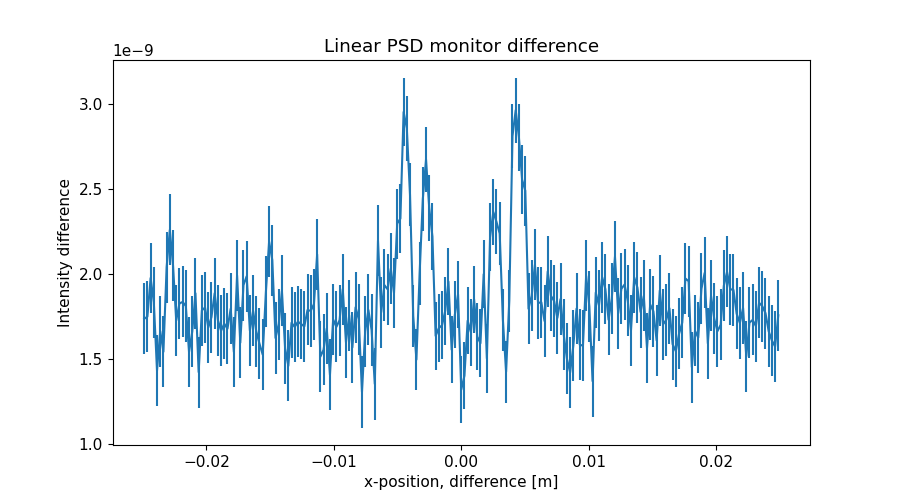

The data file committed next to this chart (first rows):
x_axis, Intensity, Error
-2.487437186000000106e-02, 1.735125040000000015e-09, 2.086983524999999897e-10
-2.462311558000000039e-02, 1.747918766999999965e-09, 2.083962369999999916e-10
-2.437185929999999973e-02, 1.975106194999999921e-09, 2.084071204999999961e-10
-2.412060301999999906e-02, 1.832719731000000037e-09, 2.086358979000000032e-10
-2.386934673000000104e-02, 1.431140219000000089e-09, 2.090191073999999879e-10
-2.361809045000000037e-02, 1.663120383000000012e-09, 2.090238301000000032e-10
-2.336683416999999971e-02, 1.541542162000000029e-09, 2.088264045000000063e-10
-2.311557788999999905e-02, 2.038311411999999926e-09, 2.086310978999999982e-10
-2.286432160999999838e-02, 2.258309013000000205e-09, 2.085844417999999907e-10
-2.261306533000000119e-02, 2.048720295999999844e-09, 2.087777646000000103e-10
-2.236180905000000052e-02, 1.725530267000000069e-09, 2.085233156999999924e-10
-2.211055275999999903e-02, 1.825528333999999984e-09, 2.086024592999999904e-10
-2.185929647999999836e-02, 1.834326919999999941e-09, 2.090813819999999998e-10
-2.160804020000000117e-02, 1.810330310999999972e-09, 2.089666955000000117e-10
-2.135678392000000050e-02, 1.539940436000000080e-09, 2.085545178999999937e-10
-2.110552763999999984e-02, 1.659142947999999940e-09, 2.089003381000000082e-10
-2.085427135999999917e-02, 1.885529833000000106e-09, 2.090818926999999876e-10
-2.060301507999999851e-02, 1.421541899000000078e-09, 2.086637903999999972e-10
-2.035175879000000049e-02, 1.784738079999999906e-09, 2.087053030000000051e-10
-2.010050250999999982e-02, 1.801534731999999947e-09, 2.088487202000000121e-10
-1.984924622999999916e-02, 1.683938007000000074e-09, 2.087530613999999930e-10
-1.959798994999999849e-02, 1.744744095000000059e-09, 2.091329677000000096e-10
-1.934673367000000130e-02, 1.885527840999999835e-09, 2.089386802999999954e-10
-1.909547739000000063e-02, 1.727945154000000099e-09, 2.085977648000000108e-10
-1.884422110999999997e-02, 1.664743564000000100e-09, 2.082086426000000088e-10
-1.859296481999999848e-02, 1.706362051000000068e-09, 2.083900203000000057e-10
-1.834170854000000128e-02, 1.676745722000000077e-09, 2.093162784000000043e-10
-1.809045226000000062e-02, 1.794344733000000042e-09, 2.090402770000000075e-10
-1.783919597999999995e-02, 1.539952862999999996e-09, 2.086496902000000067e-10
-1.758793969999999929e-02, 1.990345953999999986e-09, 2.089233541000000080e-10
-1.733668341999999862e-02, 1.594358156999999900e-09, 2.087648678000000100e-10
-1.708542714000000143e-02, 1.933407865999999888e-09, 2.086822006999999910e-10
-1.683417084999999994e-02, 1.985674376000000127e-09, 2.089094425000000035e-10
-1.658291456999999927e-02, 1.666078560000000099e-09, 2.087310062000000051e-10
-1.633165828999999861e-02, 1.782350260000000075e-09, 2.089881530000000068e-10
-1.608040201000000141e-02, 1.660673189999999957e-09, 2.090468928999999912e-10
-1.582914573000000075e-02, 1.588674698000000016e-09, 2.086562973999999951e-10
-1.557788945000000008e-02, 1.524769975000000094e-09, 2.087846958000000048e-10
-1.532663316999999942e-02, 1.893546553999999850e-09, 2.087809488000000067e-10
-1.507537687999999966e-02, 2.189539378999999849e-09, 2.087810297000000113e-10
-1.482412060000000073e-02, 2.080747717000000021e-09, 2.087933833000000082e-10
-1.457286432000000007e-02, 1.622365508999999963e-09, 2.089076193999999948e-10
-1.432160803999999940e-02, 1.703962388999999927e-09, 2.091174378999999951e-10
-1.407035176000000047e-02, 1.899156485999999985e-09, 2.090440508999999921e-10
-1.381909547999999981e-02, 1.561559807000000084e-09, 2.086580367000000007e-10
-1.356783919999999914e-02, 1.458373997999999943e-09, 2.086098005000000018e-10
-1.331658290999999938e-02, 1.711958168999999919e-09, 2.087854368999999964e-10
-1.306532663000000045e-02, 1.687158704999999911e-09, 2.084119903000000091e-10
-1.281407034999999979e-02, 1.718365076999999899e-09, 2.081562636000000096e-10
-1.256281407000000086e-02, 1.704765387000000003e-09, 2.085149735999999880e-10
-1.231155779000000020e-02, 1.690361597000000003e-09, 2.086070983000000123e-10
-1.206030150999999953e-02, 1.787163710999999987e-09, 2.087857973999999945e-10
-1.180904523000000060e-02, 1.781568780000000026e-09, 2.094308670000000102e-10
-1.155778894000000084e-02, 1.821561089999999959e-09, 2.091863174999999876e-10
-1.130653266000000018e-02, 2.114358232999999932e-09, 2.086901903000000020e-10
-1.105527637999999951e-02, 1.511970709999999959e-09, 2.089836900999999929e-10
-1.080402010000000058e-02, 1.552774061999999985e-09, 2.093088613999999943e-10
-1.055276381999999992e-02, 1.678365803999999946e-09, 2.090603479000000100e-10
-1.030150753999999926e-02, 1.405516019000000032e-09, 2.087011889999999954e-10
-1.005025126000000033e-02, 1.731100358000000011e-09, 2.086958860999999877e-10
... 139 more rows
